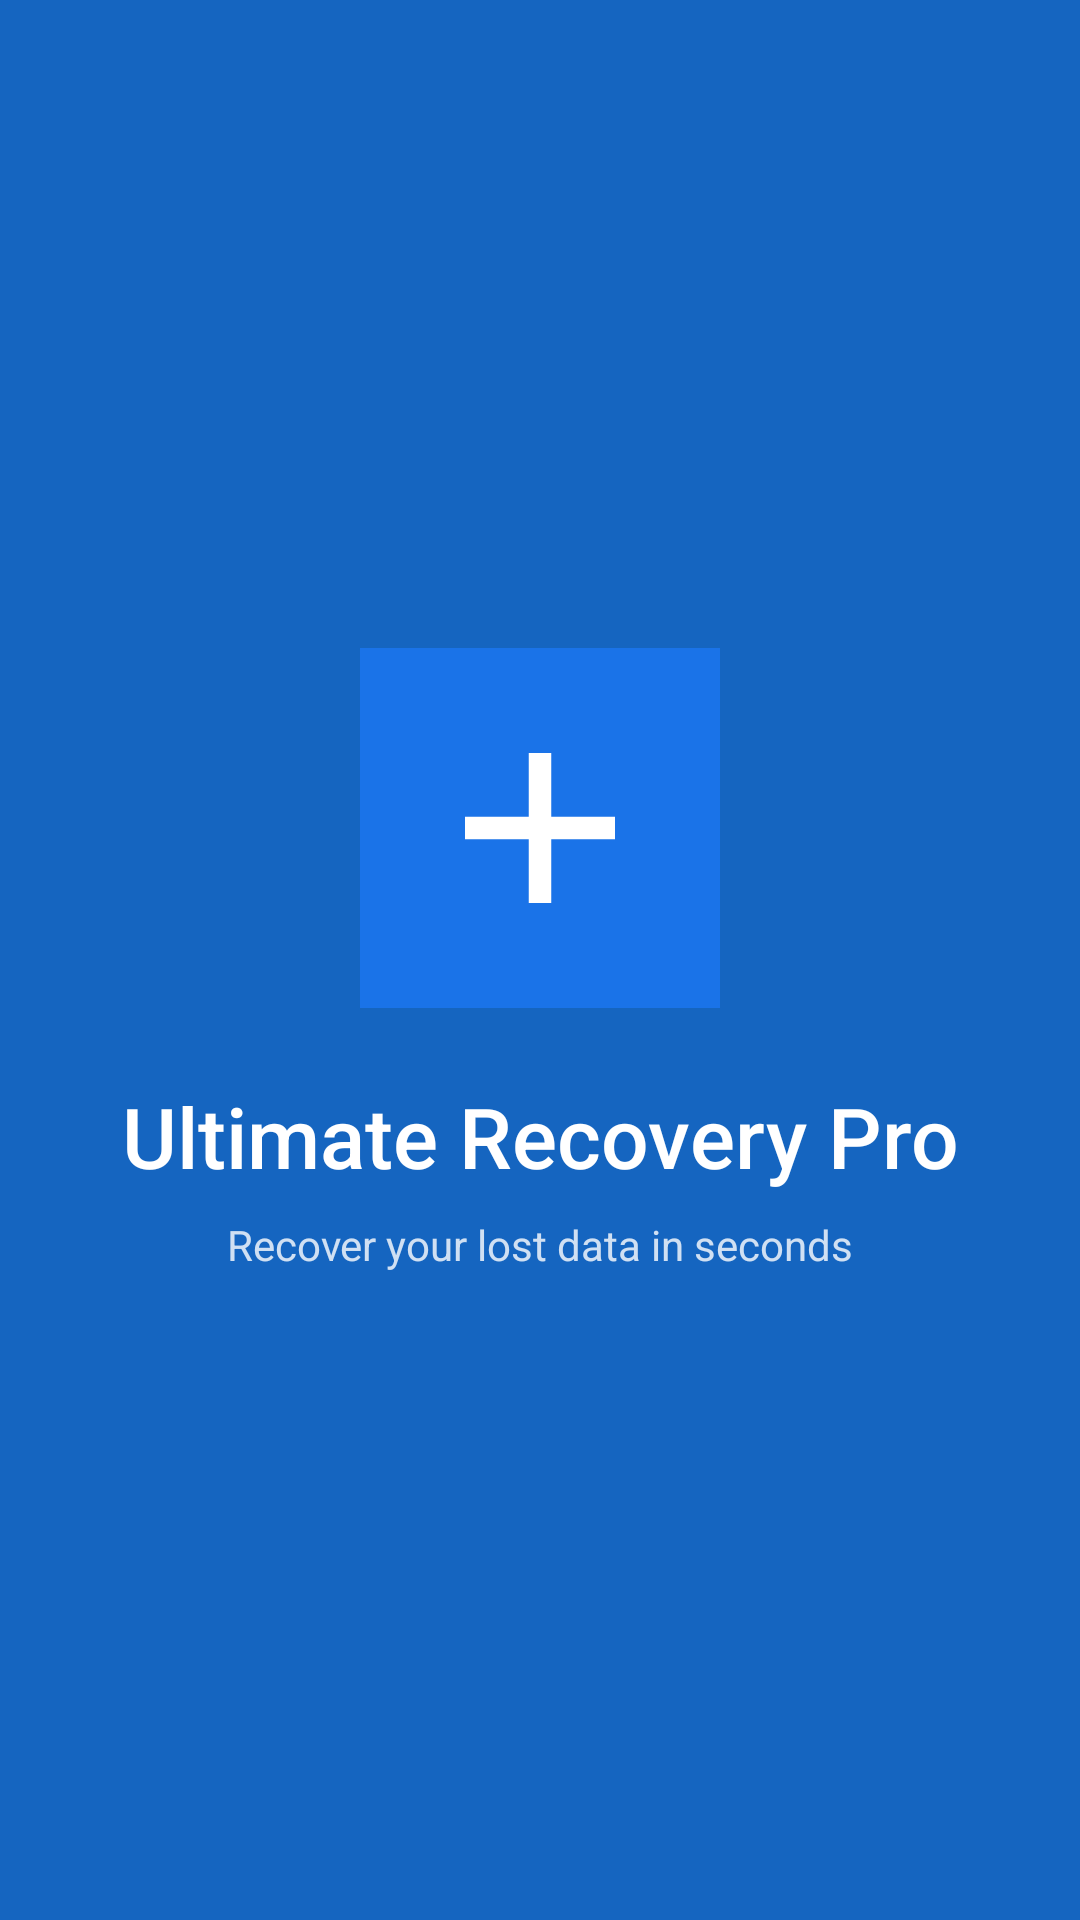

Layout XML and referenced resources for this Android screen:
<!-- AndroidManifest.xml: activity theme Theme.UltimateRecoveryPro.Splash -->
<!-- res/layout/activity_splash.xml -->
<?xml version="1.0" encoding="utf-8"?>
<androidx.constraintlayout.widget.ConstraintLayout
    xmlns:android="http://schemas.android.com/apk/res/android"
    xmlns:app="http://schemas.android.com/apk/res-auto"
    android:layout_width="match_parent"
    android:layout_height="match_parent"
    android:background="@color/primary">

    
    <ImageView
        android:id="@+id/ivSplashIcon"
        android:layout_width="120dp"
        android:layout_height="120dp"
        android:src="@mipmap/ic_launcher"
        android:contentDescription="@string/app_name"
        app:layout_constraintTop_toTopOf="parent"
        app:layout_constraintBottom_toTopOf="@+id/tvSplashAppName"
        app:layout_constraintStart_toStartOf="parent"
        app:layout_constraintEnd_toEndOf="parent"
        app:layout_constraintVertical_chainStyle="packed" />

    
    <TextView
        android:id="@+id/tvSplashAppName"
        android:layout_width="wrap_content"
        android:layout_height="wrap_content"
        android:text="@string/app_name"
        android:textColor="@color/on_primary"
        android:textSize="28sp"
        android:fontFamily="sans-serif-medium"
        android:layout_marginTop="24dp"
        app:layout_constraintTop_toBottomOf="@id/ivSplashIcon"
        app:layout_constraintBottom_toTopOf="@+id/tvSplashTagline"
        app:layout_constraintStart_toStartOf="parent"
        app:layout_constraintEnd_toEndOf="parent" />

    
    <TextView
        android:id="@+id/tvSplashTagline"
        android:layout_width="wrap_content"
        android:layout_height="wrap_content"
        android:text="@string/app_description_short"
        android:textColor="@color/on_primary"
        android:alpha="0.8"
        android:textSize="14sp"
        android:layout_marginTop="8dp"
        app:layout_constraintTop_toBottomOf="@id/tvSplashAppName"
        app:layout_constraintBottom_toBottomOf="parent"
        app:layout_constraintStart_toStartOf="parent"
        app:layout_constraintEnd_toEndOf="parent" />

</androidx.constraintlayout.widget.ConstraintLayout>
<!-- resources referenced by this layout -->
<resources>
  <color name="on_primary">#FFFFFF</color>
  <color name="primary">#1565C0</color>
  <!-- mipmap ic_launcher (mipmap-xxxhdpi) -->
  <?xml version="1.0" encoding="utf-8"?>
  <vector xmlns:android="http://schemas.android.com/apk/res/android"
      android:width="48dp"
      android:height="48dp"
      android:viewportWidth="48"
      android:viewportHeight="48">
      <path android:fillColor="#1A73E8" android:pathData="M0,0h48v48h-48z"/>
      <path android:fillColor="#FFFFFF" android:pathData="M24,14L24,34M14,24L34,24" android:strokeWidth="3" android:strokeColor="#FFFFFF"/>
  </vector>
  <string name="app_description_short">Recover your lost data in seconds</string>
  <string name="app_name">Ultimate Recovery Pro</string>
  <style name="Theme.UltimateRecoveryPro.Splash" parent="Theme.SplashScreen">
          <item name="windowSplashScreenBackground">@color/primary</item>
          <item name="windowSplashScreenAnimatedIcon">@mipmap/ic_launcher</item>
          <item name="windowSplashScreenAnimationDuration">500</item>
          <item name="postSplashScreenTheme">@style/Theme.UltimateRecoveryPro</item>
      </style>
  <color name="primary_variant">#0D47A1</color>
  <color name="primary_container">#BBDEFB</color>
  <color name="on_primary_container">#0A3D7A</color>
  <color name="secondary">#00897B</color>
  <color name="secondary_variant">#00695C</color>
  <color name="on_secondary">#FFFFFF</color>
  <color name="secondary_container">#B2DFDB</color>
  <color name="on_secondary_container">#004D40</color>
  <color name="tertiary">#7B1FA2</color>
  <color name="on_tertiary">#FFFFFF</color>
  <color name="tertiary_container">#E1BEE7</color>
  <color name="on_tertiary_container">#38006B</color>
  <color name="error">#D32F2F</color>
  <color name="on_error">#FFFFFF</color>
  <color name="error_container">#FFCDD2</color>
  <color name="on_error_container">#690005</color>
  <color name="background">#FAFAFA</color>
  <color name="on_background">#1C1B1F</color>
  <color name="surface">#FFFFFF</color>
  <color name="on_surface">#1C1B1F</color>
  <color name="surface_variant">#E7E0EC</color>
  <color name="on_surface_variant">#49454F</color>
  <color name="surface_container_low">#F7F2FA</color>
  <color name="surface_container">#F3EDF7</color>
  <color name="surface_container_high">#ECE6F0</color>
  <color name="surface_container_highest">#E6E0E9</color>
  <color name="outline">#79747E</color>
  <color name="outline_variant">#CAC4D0</color>
  <color name="transparent">#00000000</color>
  <color name="text_primary">#1C1B1F</color>
  <color name="text_secondary">#49454F</color>
  <color name="text_hint">#9E9E9E</color>
  <color name="ripple">#1F1565C0</color>
  <style name="WindowAnimationTransition" parent="android:Animation.Activity">
          <item name="android:activityOpenEnterAnimation">@anim/slide_in_right</item>
          <item name="android:activityOpenExitAnimation">@anim/slide_out_left</item>
          <item name="android:activityCloseEnterAnimation">@anim/slide_in_left</item>
          <item name="android:activityCloseExitAnimation">@anim/slide_out_right</item>
      </style>
  <style name="ShapeAppearance.UltimateRecovery.SmallComponent" parent="ShapeAppearance.Material3.SmallComponent">
          <item name="cornerFamily">rounded</item>
          <item name="cornerSize">8dp</item>
      </style>
  <style name="ShapeAppearance.UltimateRecovery.MediumComponent" parent="ShapeAppearance.Material3.MediumComponent">
          <item name="cornerFamily">rounded</item>
          <item name="cornerSize">12dp</item>
      </style>
  <style name="ShapeAppearance.UltimateRecovery.LargeComponent" parent="ShapeAppearance.Material3.LargeComponent">
          <item name="cornerFamily">rounded</item>
          <item name="cornerSize">16dp</item>
      </style>
</resources>
